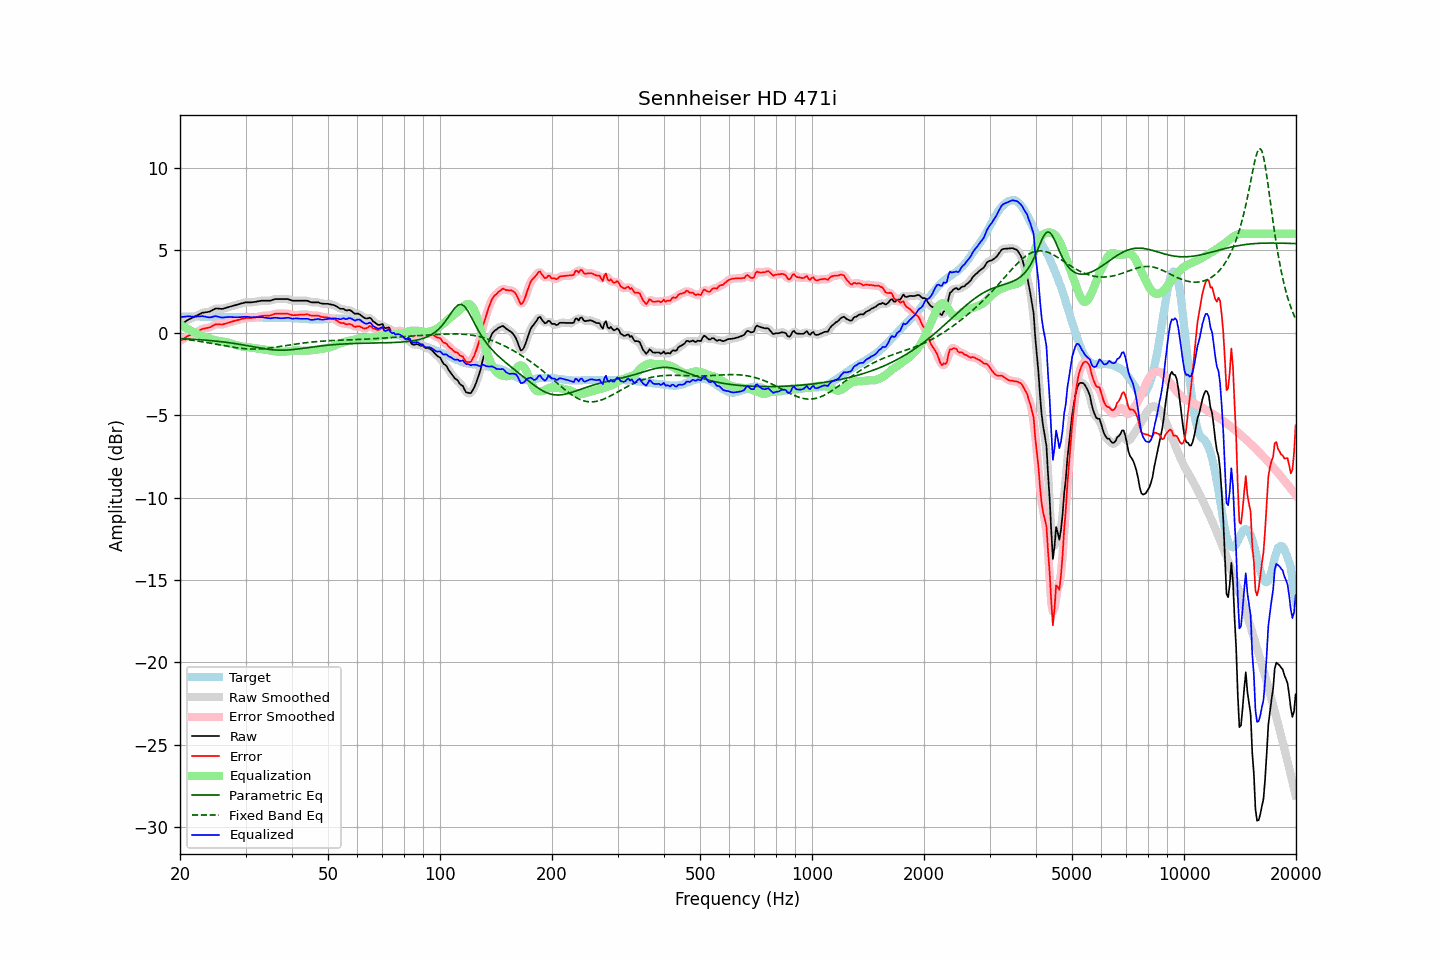

Data behind this chart, as committed beside it:
frequency, raw, error, smoothed, error_smoothed, equalization, parametric_eq, fixed_band_eq, equalized_raw, equalized_smoothed, target
20.00, 0.45, -0.50, 0.45, -0.50, 0.49, -0.35, -0.37, 0.94, 0.94, 0.95
20.20, 0.52, -0.44, 0.52, -0.44, 0.43, -0.36, -0.38, 0.96, 0.95, 0.96
20.40, 0.58, -0.39, 0.59, -0.38, 0.38, -0.36, -0.39, 0.96, 0.97, 0.97
20.61, 0.65, -0.32, 0.65, -0.32, 0.32, -0.37, -0.40, 0.97, 0.98, 0.97
20.81, 0.72, -0.26, 0.72, -0.26, 0.27, -0.37, -0.41, 0.99, 0.99, 0.98
21.02, 0.78, -0.20, 0.78, -0.20, 0.22, -0.38, -0.43, 1.00, 1.00, 0.98
21.23, 0.83, -0.16, 0.83, -0.15, 0.16, -0.38, -0.44, 1.00, 1.00, 0.99
21.44, 0.87, -0.11, 0.88, -0.11, 0.11, -0.39, -0.45, 0.99, 0.99, 0.99
21.66, 0.92, -0.07, 0.92, -0.07, 0.06, -0.40, -0.46, 0.99, 0.98, 0.99
21.87, 0.96, -0.02, 0.97, -0.03, 0.01, -0.40, -0.48, 0.98, 0.98, 0.99
22.09, 1.01, 0.02, 1.01, 0.02, -0.04, -0.41, -0.49, 0.98, 0.98, 1.00
22.31, 1.06, 0.07, 1.06, 0.07, -0.08, -0.42, -0.51, 0.98, 0.98, 1.00
22.54, 1.11, 0.13, 1.12, 0.13, -0.13, -0.42, -0.52, 0.99, 0.99, 0.99
22.76, 1.16, 0.19, 1.16, 0.18, -0.17, -0.43, -0.54, 1.00, 1.00, 0.98
22.99, 1.21, 0.24, 1.20, 0.23, -0.20, -0.44, -0.55, 1.01, 1.00, 0.98
23.22, 1.22, 0.25, 1.23, 0.26, -0.24, -0.44, -0.57, 0.98, 0.99, 0.97
23.45, 1.24, 0.28, 1.24, 0.27, -0.27, -0.45, -0.59, 0.97, 0.97, 0.96
23.69, 1.25, 0.29, 1.25, 0.29, -0.31, -0.46, -0.60, 0.94, 0.94, 0.96
23.92, 1.27, 0.31, 1.28, 0.31, -0.34, -0.47, -0.62, 0.93, 0.93, 0.96
24.16, 1.30, 0.34, 1.31, 0.35, -0.38, -0.48, -0.64, 0.93, 0.93, 0.96
24.40, 1.36, 0.40, 1.36, 0.40, -0.41, -0.49, -0.66, 0.96, 0.96, 0.96
24.65, 1.41, 0.45, 1.41, 0.45, -0.43, -0.50, -0.67, 0.98, 0.98, 0.96
24.89, 1.46, 0.50, 1.45, 0.49, -0.46, -0.51, -0.69, 1.01, 1.00, 0.96
25.14, 1.47, 0.51, 1.47, 0.51, -0.48, -0.52, -0.71, 0.99, 0.99, 0.96
25.39, 1.46, 0.51, 1.46, 0.51, -0.50, -0.53, -0.73, 0.96, 0.97, 0.95
25.65, 1.45, 0.50, 1.45, 0.50, -0.51, -0.54, -0.75, 0.94, 0.94, 0.95
25.91, 1.44, 0.49, 1.45, 0.50, -0.53, -0.55, -0.76, 0.91, 0.92, 0.95
26.16, 1.46, 0.52, 1.46, 0.52, -0.54, -0.56, -0.78, 0.92, 0.92, 0.95
26.43, 1.49, 0.55, 1.49, 0.54, -0.56, -0.57, -0.80, 0.94, 0.93, 0.95
26.69, 1.52, 0.58, 1.52, 0.58, -0.58, -0.59, -0.82, 0.95, 0.95, 0.95
26.96, 1.55, 0.61, 1.55, 0.61, -0.60, -0.60, -0.84, 0.95, 0.95, 0.95
27.23, 1.58, 0.64, 1.58, 0.64, -0.63, -0.61, -0.85, 0.95, 0.95, 0.94
27.50, 1.61, 0.67, 1.61, 0.67, -0.66, -0.63, -0.87, 0.95, 0.95, 0.94
27.77, 1.63, 0.69, 1.64, 0.69, -0.69, -0.64, -0.88, 0.94, 0.94, 0.94
28.05, 1.66, 0.72, 1.66, 0.72, -0.72, -0.66, -0.90, 0.94, 0.94, 0.94
28.33, 1.68, 0.74, 1.68, 0.74, -0.75, -0.67, -0.91, 0.93, 0.94, 0.94
28.62, 1.71, 0.77, 1.71, 0.77, -0.77, -0.69, -0.93, 0.94, 0.94, 0.94
28.90, 1.74, 0.79, 1.74, 0.80, -0.80, -0.70, -0.94, 0.94, 0.94, 0.95
29.19, 1.77, 0.82, 1.77, 0.82, -0.82, -0.72, -0.95, 0.95, 0.95, 0.95
29.48, 1.79, 0.85, 1.80, 0.85, -0.84, -0.74, -0.96, 0.95, 0.96, 0.95
29.78, 1.82, 0.87, 1.82, 0.87, -0.86, -0.75, -0.97, 0.96, 0.96, 0.96
30.08, 1.84, 0.89, 1.84, 0.88, -0.87, -0.77, -0.98, 0.97, 0.96, 0.95
30.38, 1.84, 0.89, 1.84, 0.89, -0.88, -0.79, -0.98, 0.96, 0.96, 0.95
30.68, 1.84, 0.89, 1.84, 0.89, -0.89, -0.81, -0.99, 0.95, 0.95, 0.95
30.99, 1.84, 0.89, 1.85, 0.89, -0.90, -0.83, -0.99, 0.94, 0.94, 0.95
31.30, 1.85, 0.90, 1.85, 0.90, -0.91, -0.84, -0.99, 0.94, 0.94, 0.95
31.61, 1.86, 0.91, 1.86, 0.91, -0.93, -0.86, -0.99, 0.94, 0.94, 0.95
31.93, 1.87, 0.93, 1.88, 0.93, -0.94, -0.88, -0.99, 0.93, 0.93, 0.95
32.24, 1.89, 0.96, 1.89, 0.95, -0.96, -0.90, -0.99, 0.93, 0.94, 0.93
32.57, 1.91, 0.98, 1.91, 0.98, -0.98, -0.92, -0.98, 0.94, 0.94, 0.93
32.89, 1.93, 1.00, 1.93, 1.00, -0.99, -0.93, -0.98, 0.94, 0.94, 0.93
33.22, 1.94, 1.02, 1.94, 1.02, -1.00, -0.95, -0.97, 0.94, 0.94, 0.92
33.55, 1.94, 1.02, 1.94, 1.03, -1.02, -0.97, -0.96, 0.93, 0.93, 0.92
33.89, 1.94, 1.04, 1.94, 1.04, -1.03, -0.98, -0.95, 0.91, 0.91, 0.91
34.23, 1.94, 1.04, 1.94, 1.04, -1.04, -1.00, -0.94, 0.90, 0.90, 0.90
34.57, 1.94, 1.04, 1.94, 1.04, -1.06, -1.01, -0.93, 0.89, 0.88, 0.90
34.92, 1.94, 1.04, 1.95, 1.05, -1.07, -1.02, -0.92, 0.87, 0.88, 0.90
35.27, 1.97, 1.07, 1.97, 1.08, -1.09, -1.03, -0.91, 0.88, 0.89, 0.90
35.62, 2.00, 1.11, 2.00, 1.11, -1.10, -1.04, -0.90, 0.90, 0.90, 0.90
35.97, 2.04, 1.15, 2.03, 1.14, -1.12, -1.05, -0.88, 0.92, 0.91, 0.89
... 635 more rows
